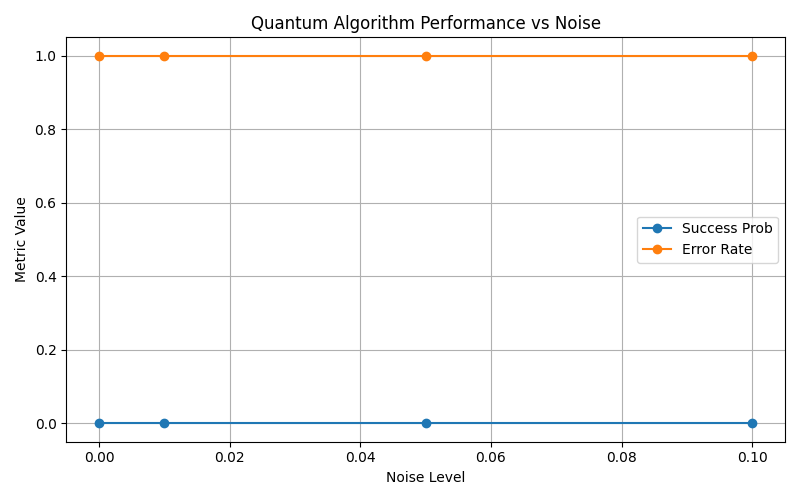

Source data for this figure (header and first rows):
noise_level, success_probability, error_rate, variance
0.0, 0.0, 1.0, 0.0
0.01, 0.0, 1.0, 0.06891
0.05, 0.0, 1.0, 0.01556
0.1, 0.0, 1.0, 0.005683
